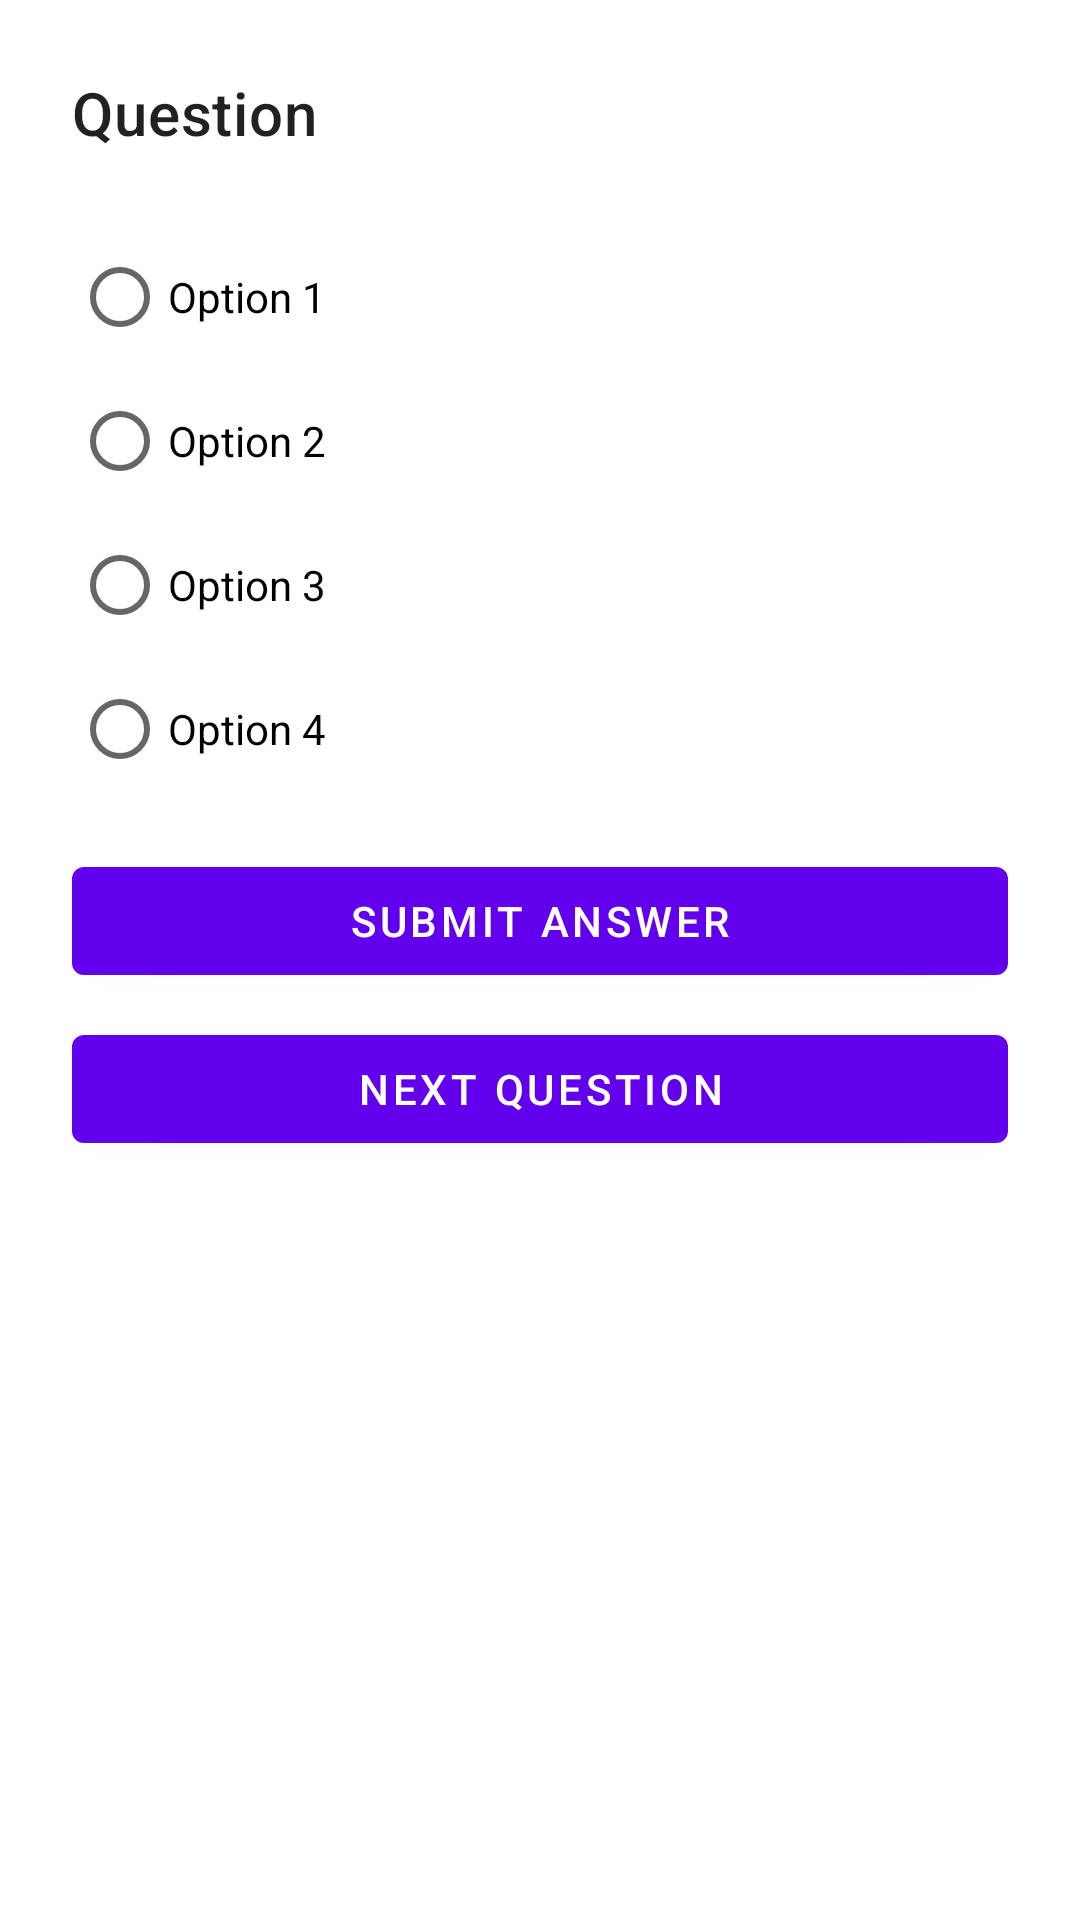

Write the Android layout XML for this screen, with the resource values it uses.
<!-- AndroidManifest.xml: application theme Theme.LocalQuizMaker -->
<!-- res/layout/activity_play_quiz.xml -->
<?xml version="1.0" encoding="utf-8"?>
<LinearLayout xmlns:android="http://schemas.android.com/apk/res/android"
    xmlns:app="http://schemas.android.com/apk/res-auto"
    android:layout_width="match_parent"
    android:layout_height="match_parent"
    android:orientation="vertical"
    android:padding="24dp">

    <TextView
        android:id="@+id/textQuestion"
        android:layout_width="match_parent"
        android:layout_height="wrap_content"
        android:text="Question"
        android:textAppearance="@style/TextAppearance.MaterialComponents.Headline6"
        android:layout_marginBottom="24dp" />

    <RadioGroup
        android:id="@+id/radioGroupOptions"
        android:layout_width="match_parent"
        android:layout_height="wrap_content"
        android:orientation="vertical"
        android:layout_marginBottom="16dp">
        <RadioButton
            android:id="@+id/radioOption1"
            android:layout_width="wrap_content"
            android:layout_height="wrap_content"
            android:text="Option 1" />
        <RadioButton
            android:id="@+id/radioOption2"
            android:layout_width="wrap_content"
            android:layout_height="wrap_content"
            android:text="Option 2" />
        <RadioButton
            android:id="@+id/radioOption3"
            android:layout_width="wrap_content"
            android:layout_height="wrap_content"
            android:text="Option 3" />
        <RadioButton
            android:id="@+id/radioOption4"
            android:layout_width="wrap_content"
            android:layout_height="wrap_content"
            android:text="Option 4" />
    </RadioGroup>

    <ImageView
        android:id="@+id/imageResult"
        android:layout_width="48dp"
        android:layout_height="48dp"
        android:layout_gravity="center"
        android:layout_marginBottom="16dp"
        android:visibility="gone"
        android:contentDescription="Answer result indicator" />

    <com.google.android.material.button.MaterialButton
        android:id="@+id/btnSubmitAnswer"
        android:layout_width="match_parent"
        android:layout_height="wrap_content"
        android:text="Submit Answer"
        style="@style/Widget.MaterialComponents.Button"
        android:layout_marginBottom="8dp" />

    <com.google.android.material.button.MaterialButton
        android:id="@+id/btnNextQuestion"
        android:layout_width="match_parent"
        android:layout_height="wrap_content"
        android:text="Next Question"
        style="@style/Widget.MaterialComponents.Button"
        android:layout_marginBottom="16dp" />

</LinearLayout>
<!-- resources referenced by this layout -->
<resources>
  <style name="Theme.LocalQuizMaker" parent="Theme.MaterialComponents.DayNight.DarkActionBar">
          
          <item name="colorPrimary">@color/purple_500</item>
          <item name="colorPrimaryVariant">@color/purple_700</item>
          <item name="colorOnPrimary">@color/white</item>
          
          <item name="colorSecondary">@color/teal_200</item>
          <item name="colorSecondaryVariant">@color/teal_700</item>
          <item name="colorOnSecondary">@color/black</item>
          
          <item name="android:statusBarColor">?attr/colorPrimaryVariant</item>
          
      </style>
  <!-- not gathered from this repository: default colours our renderer supplied (Android Studio template values) -->
  <color name="purple_500">#FF6200EE</color>
  <color name="purple_700">#FF3700B3</color>
  <color name="teal_200">#FF03DAC5</color>
  <color name="teal_700">#FF018786</color>
  <color name="black">#FF000000</color>
  <color name="white">#FFFFFFFF</color>
</resources>
